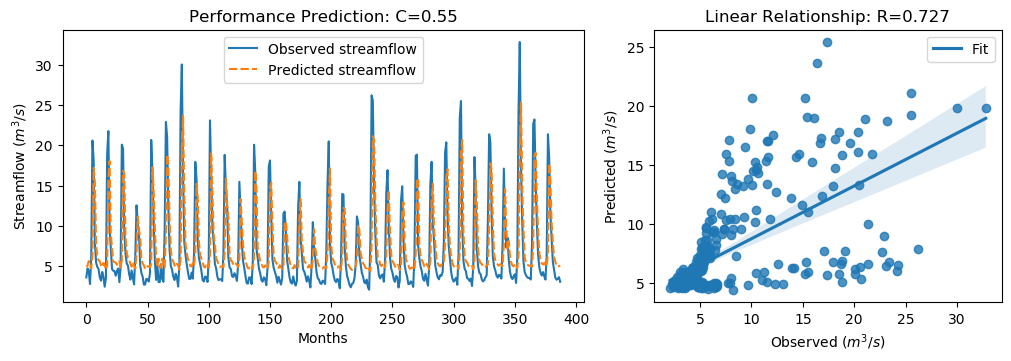

Source data for this figure (header and first rows):
y_true, y_pred, y_true_scaled, y_pred_scaled
3.62, 4.925, -0.566, -0.3805
4.73, 5.088, -0.4082, -0.3573
4.38, 5.648, -0.4579, -0.2777
2.8, 5.464, -0.6826, -0.3038
5.98, 4.715, -0.2304, -0.4103
20.58, 6.363, 1.845, -0.1761
18.13, 17.2, 1.497, 1.364
7.86, 15.36, 0.03684, 1.103
5.45, 7.635, -0.3058, 0.004919
4.91, 6.048, -0.3826, -0.2208
4.65, 5.745, -0.4195, -0.2639
3.63, 5.605, -0.5645, -0.2838
3.21, 5.093, -0.6243, -0.3566
4.29, 4.897, -0.4707, -0.3844
3.67, 5.418, -0.5589, -0.3104
2.46, 5.112, -0.7309, -0.3539
3.54, 4.57, -0.5773, -0.4309
18.82, 5.05, 1.595, -0.3626
21.76, 15.88, 2.013, 1.178
9.83, 18.05, 0.3169, 1.486
7.16, 9.104, -0.06268, 0.2137
4.67, 7.131, -0.4167, -0.06676
4.44, 5.616, -0.4494, -0.2822
4.4, 5.495, -0.4551, -0.2994
3.83, 5.474, -0.5361, -0.3023
4.42, 5.189, -0.4522, -0.3429
4.72, 5.485, -0.4096, -0.3009
3.03, 5.642, -0.6499, -0.2785
4.87, 4.816, -0.3883, -0.3959
20.07, 5.723, 1.773, -0.267
19.62, 16.82, 1.709, 1.311
9.33, 16.49, 0.2458, 1.263
6.56, 8.731, -0.148, 0.1607
5.37, 6.728, -0.3172, -0.1241
5.07, 6.002, -0.3598, -0.2274
4.02, 5.833, -0.5091, -0.2514
3.34, 5.282, -0.6058, -0.3297
4.47, 4.957, -0.4451, -0.3759
3.61, 5.51, -0.5674, -0.2972
2.75, 5.083, -0.6897, -0.3579
6.28, 4.693, -0.1878, -0.4134
12.55, 6.549, 0.7036, -0.1496
10.44, 11.14, 0.4036, 0.5033
9.01, 9.56, 0.2003, 0.2785
5.12, 8.492, -0.3527, 0.1267
4.16, 5.86, -0.4892, -0.2474
3.72, 5.352, -0.5518, -0.3197
2.73, 5.136, -0.6925, -0.3505
2.73, 4.685, -0.6925, -0.4146
3.43, 4.685, -0.593, -0.4146
3.4, 4.999, -0.5972, -0.37
3.1, 4.985, -0.6399, -0.3719
4.17, 4.848, -0.4878, -0.3914
20.66, 5.357, 1.857, -0.319
16.78, 17.25, 1.305, 1.372
10.67, 14.33, 0.4363, 0.9572
5.59, 9.732, -0.2859, 0.303
3.31, 6.129, -0.61, -0.2092
5.26, 4.943, -0.3328, -0.3779
3.05, 5.939, -0.647, -0.2363
... 328 more rows
